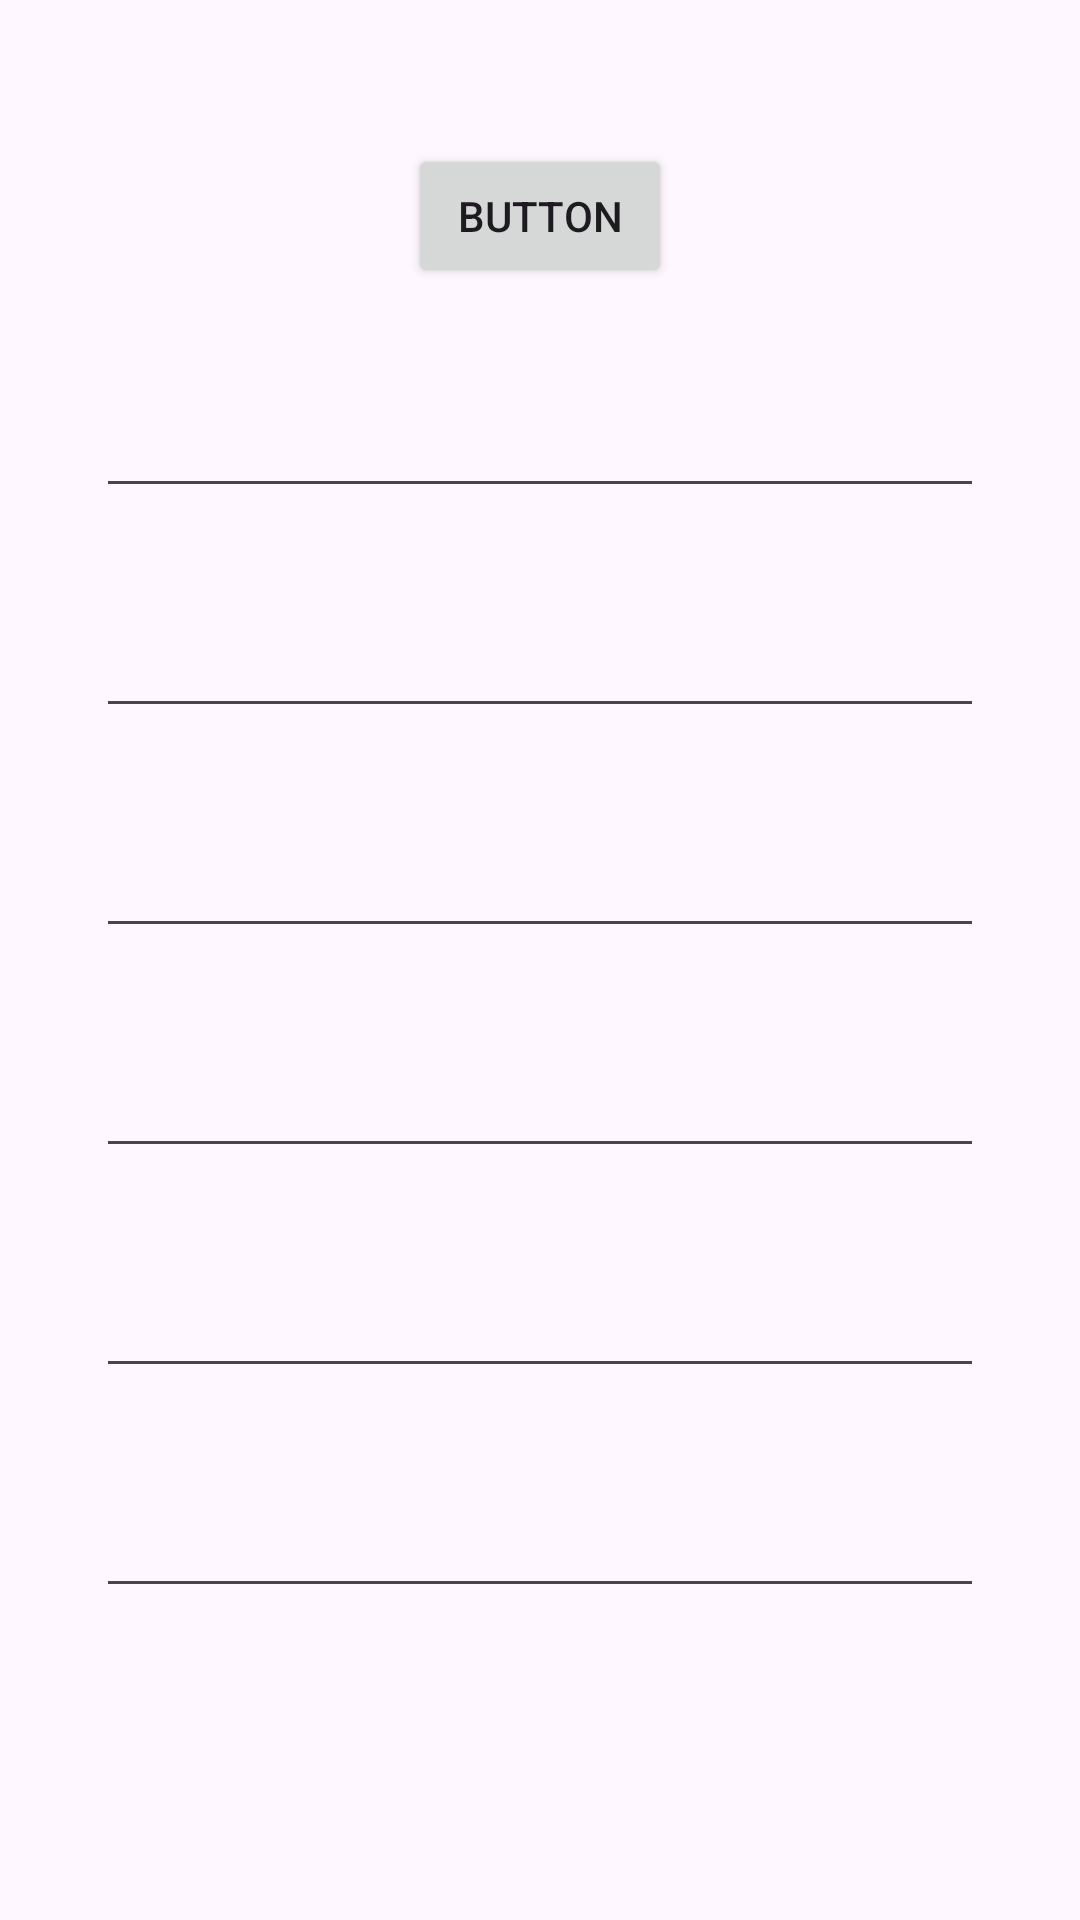

Write the Android layout XML for this screen, with the resource values it uses.
<!-- AndroidManifest.xml: application theme Theme.Greenelec -->
<!-- res/layout/fragment_profile.xml -->
<?xml version="1.0" encoding="utf-8"?>
<androidx.constraintlayout.widget.ConstraintLayout xmlns:android="http://schemas.android.com/apk/res/android"
    xmlns:app="http://schemas.android.com/apk/res-auto"
    xmlns:tools="http://schemas.android.com/tools"
    android:layout_width="match_parent"
    android:layout_height="match_parent"
    tools:context=".ProfileFragment">

    <ImageView
        android:id="@+id/imageView2"
        android:layout_width="wrap_content"
        android:layout_height="wrap_content"
        android:layout_marginStart="32dp"
        android:layout_marginTop="32dp"
        android:layout_marginEnd="32dp"
        app:layout_constraintEnd_toEndOf="parent"
        app:layout_constraintStart_toStartOf="parent"
        app:layout_constraintTop_toTopOf="parent"
        tools:src="@tools:sample/avatars" />

    <Button
        android:id="@+id/buttonProfile"
        android:layout_width="wrap_content"
        android:layout_height="wrap_content"
        android:layout_marginStart="32dp"
        android:layout_marginTop="16dp"
        android:layout_marginEnd="32dp"
        android:text="Button"
        app:layout_constraintEnd_toEndOf="parent"
        app:layout_constraintStart_toStartOf="parent"
        app:layout_constraintTop_toBottomOf="@+id/imageView2" />

    <EditText
        android:id="@+id/editTextText"
        android:layout_width="0dp"
        android:layout_height="wrap_content"
        android:layout_marginStart="32dp"
        android:layout_marginTop="32dp"
        android:layout_marginEnd="32dp"
        android:ems="10"
        android:inputType="text"
        app:layout_constraintEnd_toEndOf="parent"
        app:layout_constraintHorizontal_bias="0.0"
        app:layout_constraintStart_toStartOf="parent"
        app:layout_constraintTop_toBottomOf="@+id/editTextText4" />

    <EditText
        android:id="@+id/editTextTextEmailAddress"
        android:layout_width="0dp"
        android:layout_height="wrap_content"
        android:layout_marginStart="32dp"
        android:layout_marginTop="32dp"
        android:layout_marginEnd="32dp"
        android:ems="10"
        android:inputType="textEmailAddress"
        app:layout_constraintEnd_toEndOf="parent"
        app:layout_constraintStart_toStartOf="parent"
        app:layout_constraintTop_toBottomOf="@+id/editTextText" />

    <EditText
        android:id="@+id/editTextPhone"
        android:layout_width="0dp"
        android:layout_height="wrap_content"
        android:layout_marginStart="32dp"
        android:layout_marginTop="32dp"
        android:layout_marginEnd="32dp"
        android:ems="10"
        android:inputType="phone"
        app:layout_constraintEnd_toEndOf="parent"
        app:layout_constraintStart_toStartOf="parent"
        app:layout_constraintTop_toBottomOf="@+id/editTextTextEmailAddress" />

    <EditText
        android:id="@+id/editTextText2"
        android:layout_width="0dp"
        android:layout_height="wrap_content"
        android:layout_marginStart="32dp"
        android:layout_marginTop="32dp"
        android:layout_marginEnd="32dp"
        android:ems="10"
        android:inputType="text"
        app:layout_constraintEnd_toEndOf="parent"
        app:layout_constraintStart_toStartOf="parent"
        app:layout_constraintTop_toBottomOf="@+id/editTextPhone" />

    <EditText
        android:id="@+id/editTextText3"
        android:layout_width="0dp"
        android:layout_height="wrap_content"
        android:layout_marginStart="32dp"
        android:layout_marginTop="32dp"
        android:layout_marginEnd="32dp"
        android:ems="10"
        android:inputType="text"
        app:layout_constraintEnd_toEndOf="parent"
        app:layout_constraintStart_toStartOf="parent"
        app:layout_constraintTop_toBottomOf="@+id/editTextText2" />

    <EditText
        android:id="@+id/editTextText4"
        android:layout_width="0dp"
        android:layout_height="wrap_content"
        android:layout_marginStart="32dp"
        android:layout_marginTop="32dp"
        android:layout_marginEnd="32dp"
        android:ems="10"
        android:inputType="text"
        app:layout_constraintEnd_toEndOf="parent"
        app:layout_constraintStart_toStartOf="parent"
        app:layout_constraintTop_toBottomOf="@+id/buttonProfile" />

</androidx.constraintlayout.widget.ConstraintLayout>
<!-- resources referenced by this layout -->
<resources>
  <style name="Theme.Greenelec" parent="Base.Theme.Greenelec" />
  <style name="Base.Theme.Greenelec" parent="Theme.Material3.DayNight.NoActionBar">
          
           <item name="colorPrimary">@color/themeColour</item>
      </style>
  <color name="themeColour">#17A589</color>
</resources>
